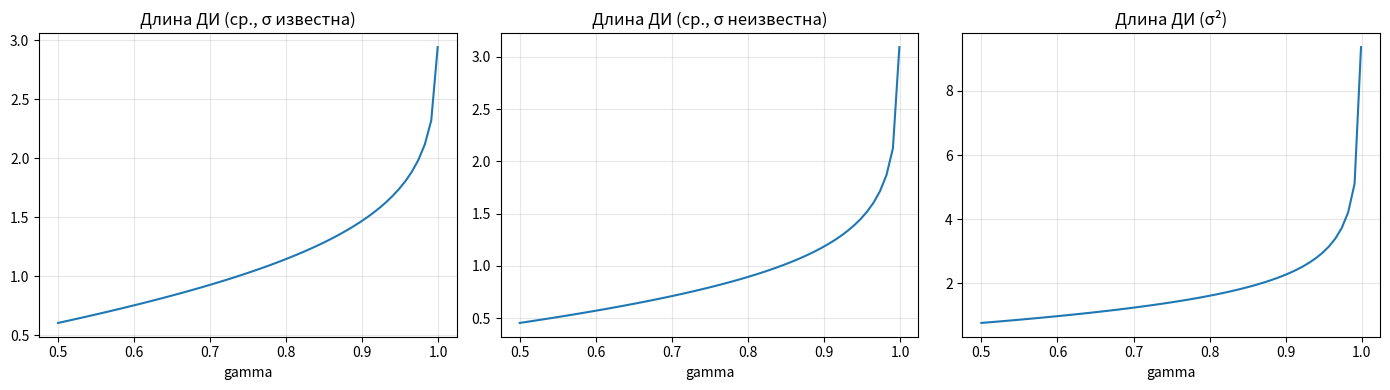
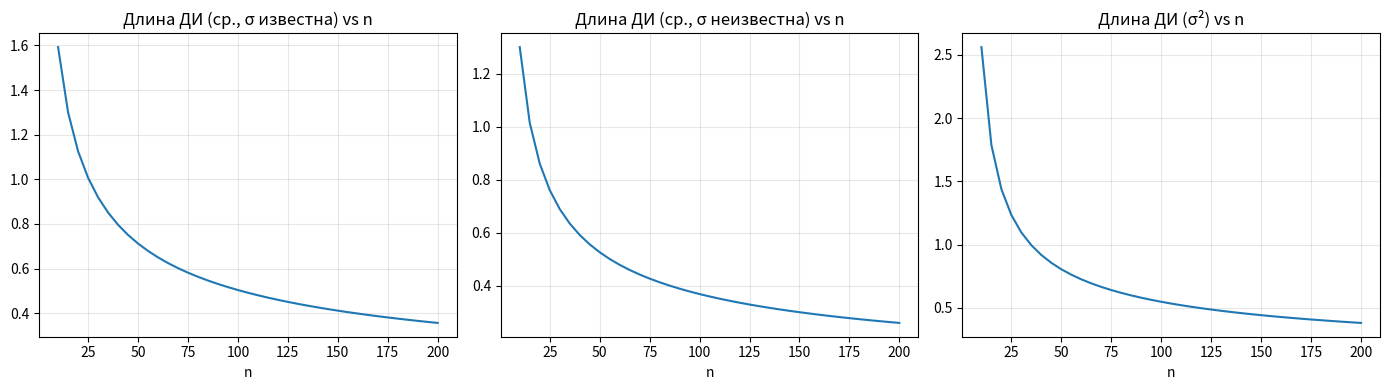

Source code (Python) for these figures, in order:
import numpy as np
import scipy.stats as stats
import matplotlib.pyplot as plt

# -----------------------
# Параметры вашего варианта (16)
# -----------------------
a = 1.0
sigma2 = 2.0
sigma = np.sqrt(sigma2)
gamma = 0.925  # надежность
n = 10
M = 1750
K = 175

np.random.seed(42)  # для воспроизводимости

print("=" * 70)
print(f"ВАРИАНТ 16: (a={a}, σ²={sigma2}, gamma={gamma}, n={n}, M={M}, K={K})")
print("=" * 70)

# -----------------------
# Формируем одну выборку (для демонстрации результатов)
# -----------------------
sample = np.random.normal(loc=a, scale=sigma, size=n)
x_bar = np.mean(sample)
s2 = np.var(sample, ddof=1)
s = np.sqrt(s2)

print("\nЧАСТЬ I")
print("-" * 30)
print(f"Объем выборки n = {n}")
print(f"Выборочное среднее x̄ = {x_bar:.6f}")
print(f"Выборочная дисперсия s² = {s2:.6f}")
print(f"Выборочное σ (s) = {s:.6f}")
print(f"Истинные параметры: a = {a}, σ² = {sigma2}, σ = {sigma:.6f}")

# -----------------------
# 1.1 Интервал для математического ожидания при известной дисперсии
# -----------------------
print("\n1.1 ДИ для матожидания (σ известна)")
z = stats.norm.ppf((1 + gamma) / 2)
delta_known = z * sigma / np.sqrt(n)
ci_known = (x_bar - delta_known, x_bar + delta_known)

# Второй способ: scipy.stats.interval
ci_known_scipy = stats.norm.interval(gamma, loc=x_bar, scale=sigma / np.sqrt(n))

print(f"Способ 1 (формула): ДИ = [{ci_known[0]:.6f}, {ci_known[1]:.6f}], длина = {ci_known[1] - ci_known[0]:.6f}")
print(
    f"Способ 2 (scipy):   ДИ = [{ci_known_scipy[0]:.6f}, {ci_known_scipy[1]:.6f}], длина = {ci_known_scipy[1] - ci_known_scipy[0]:.6f}")

# -----------------------
# 1.2 Интервальная оценка матожидания при неизвестной дисперсии
# -----------------------
print("\n1.2 ДИ для матожидания (σ неизвестна)")

# Критическое значение t
t_crit = stats.t.ppf((1 + gamma) / 2, df=n - 1)

# Способ 1: Формула
delta_unknown = t_crit * s / np.sqrt(n)
ci_unknown = (x_bar - delta_unknown, x_bar + delta_unknown)

# Способ 2: scipy.stats
ci_unknown_scipy = stats.t.interval(gamma, df=n - 1, loc=x_bar, scale=s / np.sqrt(n))

print(
    f"Способ 1 (формула): ДИ = [{ci_unknown[0]:.6f}, {ci_unknown[1]:.6f}], длина = {ci_unknown[1] - ci_unknown[0]:.6f}")
print(
    f"Способ 2 (scipy):   ДИ = [{ci_unknown_scipy[0]:.6f}, {ci_unknown_scipy[1]:.6f}], длина = {ci_unknown_scipy[1] - ci_unknown_scipy[0]:.6f}")

# -----------------------
# 1.3 Интервал для дисперсии
# -----------------------
print("\n1.3 ДИ для дисперсии σ²")

chi2_lower = stats.chi2.ppf((1 - gamma) / 2, df=n - 1)
chi2_upper = stats.chi2.ppf((1 + gamma) / 2, df=n - 1)

ci_var = ((n - 1) * s2 / chi2_upper, (n - 1) * s2 / chi2_lower)

print(f"Квантили распределения хи-квадрат:")
print(f"χ²_((1-gamma)/2) = χ²_({(1 - gamma) / 2:.6f}) = {chi2_lower:.6f}")
print(f"χ²_((1+gamma)/2) = χ²_({(1 + gamma) / 2:.6f}) = {chi2_upper:.6f}")
print(f"ДИ для σ² = [{ci_var[0]:.6f}, {ci_var[1]:.6f}], длина = {ci_var[1] - ci_var[0]:.6f}")
print(f"Покрывает ли интервал истинное σ² = {sigma2}? -> {ci_var[0] <= sigma2 <= ci_var[1]}")

# -----------------------
# 2. График длины ДИ в зависимости от надежности gamma (фиксирован n)
# -----------------------
gammas = np.linspace(0.50, 0.999, 60)
length_mean_known = []
length_mean_unknown = []
length_var = []

for g in gammas:
    z_g = stats.norm.ppf((1 + g) / 2)
    length_mean_known.append(2 * z_g * sigma / np.sqrt(n))
    t_g = stats.t.ppf((1 + g) / 2, df=n - 1)
    length_mean_unknown.append(2 * t_g * s / np.sqrt(n))
    # длина интервала для дисперсии
    chi_lower = stats.chi2.ppf((1 - g) / 2, df=n - 1)
    chi_upper = stats.chi2.ppf((1 + g) / 2, df=n - 1)
    length_var.append((n - 1) * s2 * (1 / chi_lower - 1 / chi_upper))

plt.figure(figsize=(14, 4))
plt.subplot(1, 3, 1)
plt.plot(gammas, length_mean_known)
plt.title('Длина ДИ (ср., σ известна)')
plt.xlabel('gamma')
plt.grid(alpha=0.3)

plt.subplot(1, 3, 2)
plt.plot(gammas, length_mean_unknown)
plt.title('Длина ДИ (ср., σ неизвестна)')
plt.xlabel('gamma')
plt.grid(alpha=0.3)

plt.subplot(1, 3, 3)
plt.plot(gammas, length_var)
plt.title('Длина ДИ (σ²)')
plt.xlabel('gamma')
plt.grid(alpha=0.3)

plt.tight_layout()
plt.show()

# -----------------------
# 3. График длины ДИ в зависимости от n (фиксирован gamma)
# -----------------------
ns = np.arange(10, 201, 5)
len_mean_known_n = []
len_mean_unknown_n = []
len_var_n = []

for n_val in ns:
    z_g = stats.norm.ppf((1 + gamma) / 2)
    len_mean_known_n.append(2 * z_g * sigma / np.sqrt(n_val))
    t_val = stats.t.ppf((1 + gamma) / 2, df=n_val - 1)
    len_mean_unknown_n.append(2 * t_val * s / np.sqrt(n_val))
    # длина для дисперсии
    chi_lower = stats.chi2.ppf((1 - gamma) / 2, df=n_val - 1)
    chi_upper = stats.chi2.ppf((1 + gamma) / 2, df=n_val - 1)
    len_var_n.append((n_val - 1) * s2 * (1 / chi_lower - 1 / chi_upper))

plt.figure(figsize=(14, 4))
plt.subplot(1, 3, 1)
plt.plot(ns, len_mean_known_n)
plt.title('Длина ДИ (ср., σ известна) vs n')
plt.xlabel('n')
plt.grid(alpha=0.3)

plt.subplot(1, 3, 2)
plt.plot(ns, len_mean_unknown_n)
plt.title('Длина ДИ (ср., σ неизвестна) vs n')
plt.xlabel('n')
plt.grid(alpha=0.3)

plt.subplot(1, 3, 3)
plt.plot(ns, len_var_n)
plt.title('Длина ДИ (σ²) vs n')
plt.xlabel('n')
plt.grid(alpha=0.3)

plt.tight_layout()
plt.show()

# -----------------------
# 4. Моделирование M выборок и оценка надежности gamma* для матожидания (σ неизвестна)
# -----------------------
print("\n4. Моделирование M выборок для оценки gamma* (для матожидания, σ неизвестна)")
cover_count = 0
for i in range(M):
    samp = np.random.normal(loc=a, scale=sigma, size=n)
    xb = np.mean(samp)
    s2m = np.var(samp, ddof=1)
    s_m = np.sqrt(s2m)
    tcrit = stats.t.ppf((1 + gamma) / 2, df=n - 1)
    low = xb - tcrit * s_m / np.sqrt(n)
    high = xb + tcrit * s_m / np.sqrt(n)
    if low <= a <= high:
        cover_count += 1

gamma_star = cover_count / M
print(f"M = {M}, число покрытий = {cover_count}, оценка gamma* = {gamma_star:.6f}")
print(f"Истинное gamma = {gamma}, отклонение = {abs(gamma_star - gamma):.6f}")

# -----------------------
# ОТВЕТЫ НА ВОПРОСЫ
# -----------------------
print("\n" + "=" * 70)
print("ОТВЕТЫ НА ВОПРОСЫ")
print("=" * 70)

# Вопрос 1: Надежность gamma для отклонения ≤ 0.25S
print("\n--- ВОПРОС 1 ---")
print("Какая надежность gamma гарантирует отклонение |x̄ - a| ≤ 0.25S?")
print(f"Условие: |x̄ - a| ≤ 0.25S, n = {n}")

t_needed = 0.25 * np.sqrt(n)
gamma_needed = 2 * stats.t.cdf(t_needed, df=n - 1) - 1

print(f"Решение:")
print(f"  t = 0.25 × √{n} = {t_needed:.4f}")
print(f"  gamma = 2 × F(t, {n - 1}) - 1 = {gamma_needed:.6f}")
print(f"ОТВЕТ: gamma ≈ {gamma_needed:.4f} ({gamma_needed * 100:.1f}%)")

# Вопрос 2: Объем выборки n для отклонения ≤ 0.25S при gamma=0.925
print("\n--- ВОПРОС 2 ---")
print("Какой объем выборки n гарантирует отклонение |x̄ - a| ≤ 0.25S?")
print(f"Условие: |x̄ - a| ≤ 0.25S, gamma = {gamma}")


# Быстрый поиск оптимального n
def find_n_quick(target_gamma=0.925, delta=0.25):
    best_n = n
    best_diff = float('inf')
    for n_candidate in range(10, 200):
        df = n_candidate - 1
        t_crit = stats.t.ppf((1 + target_gamma) / 2, df)
        right_side = delta * np.sqrt(n_candidate)
        diff = abs(t_crit - right_side)

        if diff < best_diff:
            best_diff = diff
            best_n = n_candidate

    return best_n, best_diff


n_required, error = find_n_quick(gamma, 0.25)
print(f"ОТВЕТ: n ≈ {n_required}")

# Вопросы 3-5
print("\n--- ВОПРОСЫ 3-5 ---")
print("3) Закон распределения точечной оценки gamma*: биномиальный")
print("   gamma* ~ Bin(M, gamma)/M, приближенно N(gamma, gamma(1-gamma)/M)")

# 95%-ый доверительный интервал для параметра γ
z_95 = stats.norm.ppf(0.975)
ci_gamma = (gamma_star - z_95 * np.sqrt(gamma_star * (1 - gamma_star) / M),
            gamma_star + z_95 * np.sqrt(gamma_star * (1 - gamma_star) / M))

print(f"4) 95% ДИ для параметра gamma: [{ci_gamma[0]:.6f}, {ci_gamma[1]:.6f}]")
print(f"   Накрыл ли построенный ДИ параметр gamma? -> {ci_gamma[0] <= gamma <= ci_gamma[1]}")

print(f"5) E[gamma*] = gamma = {gamma}")
print(f"   Var(gamma*) = gamma(1-gamma)/M = {gamma * (1 - gamma) / M:.8e}")

print("\nКонец работы.")
